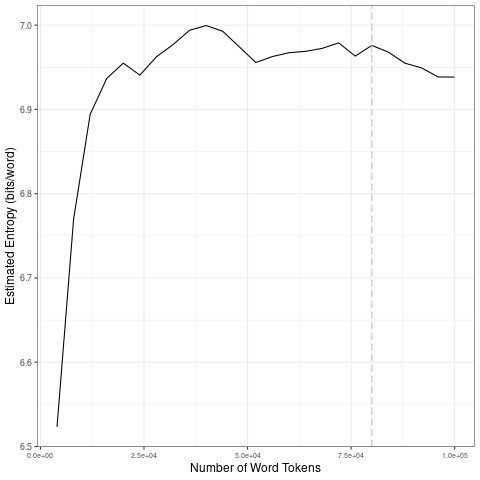

Source data for this figure (header and first rows):
file, entropy.Corpus.Size, entropy.Entropy, sd.Corpus.Size, sd.SD
data/covid-clean/2020_by_es/2020-08-01_t…, 4000, 6.523, 20000, 0.1787
data/covid-clean/2020_by_es/2020-08-01_t…, 8000, 6.77, 40000, 0.02398
data/covid-clean/2020_by_es/2020-08-01_t…, 12000, 6.894, 60000, 0.01412
data/covid-clean/2020_by_es/2020-08-01_t…, 16000, 6.937, 80000, 0.006123
data/covid-clean/2020_by_es/2020-08-01_t…, 20000, 6.955, 1e+05, 0.01238
data/covid-clean/2020_by_es/2020-08-01_t…, 24000, 6.941, 20000, 0.1787
data/covid-clean/2020_by_es/2020-08-01_t…, 28000, 6.962, 40000, 0.02398
data/covid-clean/2020_by_es/2020-08-01_t…, 32000, 6.977, 60000, 0.01412
data/covid-clean/2020_by_es/2020-08-01_t…, 36000, 6.994, 80000, 0.006123
data/covid-clean/2020_by_es/2020-08-01_t…, 40000, 6.999, 1e+05, 0.01238
data/covid-clean/2020_by_es/2020-08-01_t…, 44000, 6.993, 20000, 0.1787
data/covid-clean/2020_by_es/2020-08-01_t…, 48000, 6.974, 40000, 0.02398
data/covid-clean/2020_by_es/2020-08-01_t…, 52000, 6.956, 60000, 0.01412
data/covid-clean/2020_by_es/2020-08-01_t…, 56000, 6.963, 80000, 0.006123
data/covid-clean/2020_by_es/2020-08-01_t…, 60000, 6.967, 1e+05, 0.01238
data/covid-clean/2020_by_es/2020-08-01_t…, 64000, 6.969, 20000, 0.1787
data/covid-clean/2020_by_es/2020-08-01_t…, 68000, 6.972, 40000, 0.02398
data/covid-clean/2020_by_es/2020-08-01_t…, 72000, 6.979, 60000, 0.01412
data/covid-clean/2020_by_es/2020-08-01_t…, 76000, 6.963, 80000, 0.006123
data/covid-clean/2020_by_es/2020-08-01_t…, 80000, 6.976, 1e+05, 0.01238
data/covid-clean/2020_by_es/2020-08-01_t…, 84000, 6.968, 20000, 0.1787
data/covid-clean/2020_by_es/2020-08-01_t…, 88000, 6.955, 40000, 0.02398
data/covid-clean/2020_by_es/2020-08-01_t…, 92000, 6.949, 60000, 0.01412
data/covid-clean/2020_by_es/2020-08-01_t…, 96000, 6.939, 80000, 0.006123
data/covid-clean/2020_by_es/2020-08-01_t…, 1e+05, 6.938, 1e+05, 0.01238
